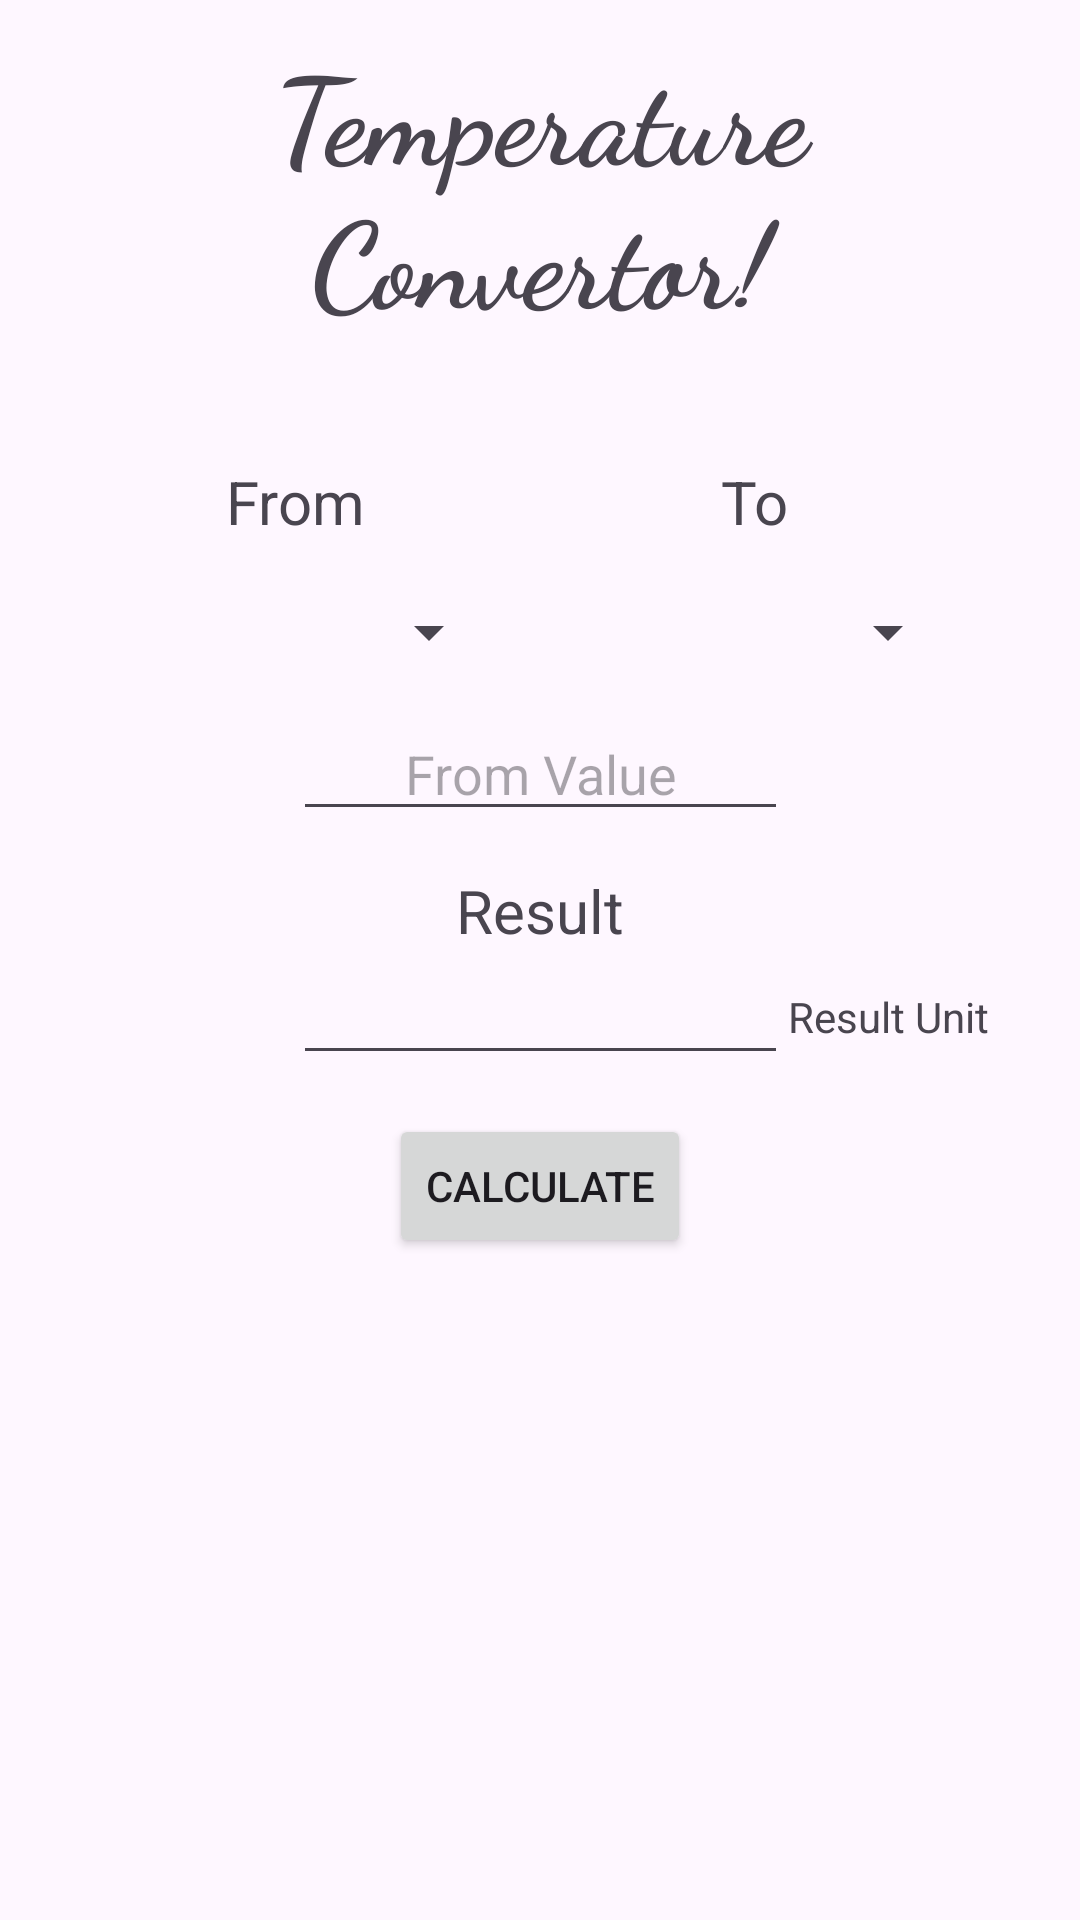

Here is an Android app screen rendered from its layout file. Give the layout XML and the strings, colors and styles it references.
<!-- AndroidManifest.xml: application theme Theme.CSC475Mod7CT -->
<!-- res/layout/activity_main.xml -->
<?xml version="1.0" encoding="utf-8"?>
<androidx.constraintlayout.widget.ConstraintLayout xmlns:android="http://schemas.android.com/apk/res/android"
    xmlns:app="http://schemas.android.com/apk/res-auto"
    xmlns:tools="http://schemas.android.com/tools"
    android:id="@+id/main"
    android:layout_width="match_parent"
    android:layout_height="match_parent"
    tools:context=".MainActivity">

    <TextView
        android:id="@+id/appTitle"
        android:layout_width="match_parent"
        android:layout_height="wrap_content"
        android:background="@color/purple"
        android:fontFamily="cursive"
        android:gravity="center"
        android:padding="10dp"
        android:text="Temperature Convertor!"
        android:textSize="40dp"
        android:textStyle="bold"
        app:layout_constraintEnd_toEndOf="parent"
        app:layout_constraintStart_toStartOf="parent"
        app:layout_constraintTop_toTopOf="parent" />


    <TextView
        android:id="@+id/fromSpinnerLabel"
        android:layout_width="wrap_content"
        android:layout_height="wrap_content"
        android:layout_marginBottom="13dp"
        android:textSize="20dp"
        android:text="From"
        android:padding="5dp"
        app:layout_constraintBottom_toTopOf="@+id/fromUnitsSpinner"
        app:layout_constraintEnd_toEndOf="@+id/fromUnitsSpinner"
        app:layout_constraintStart_toStartOf="@+id/fromUnitsSpinner">


    </TextView>

    <TextView
        android:id="@+id/toSpinnerLabel"
        android:layout_width="wrap_content"
        android:layout_height="wrap_content"
        android:layout_marginBottom="13dp"
        android:text="To"
        android:padding="5dp"
        app:layout_constraintBottom_toTopOf="@+id/toUnitsSpinner"
        app:layout_constraintEnd_toEndOf="@+id/toUnitsSpinner"
        app:layout_constraintStart_toStartOf="@+id/toUnitsSpinner"
        android:textSize="20dp">

    </TextView>

    <Spinner
        android:id="@+id/fromUnitsSpinner"
        android:layout_width="137dp"
        android:layout_height="wrap_content"
        android:layout_marginStart="30dp"
        android:layout_marginTop="75dp"
        app:layout_constraintStart_toStartOf="parent"
        app:layout_constraintTop_toBottomOf="@+id/appTitle"
        android:textAlignment="center"
        />

    <Spinner
        android:id="@+id/toUnitsSpinner"
        android:layout_width="137dp"
        android:layout_height="wrap_content"
        android:layout_marginTop="75dp"
        android:layout_marginEnd="40dp"
        android:clickable="false"
        app:layout_constraintEnd_toEndOf="parent"
        app:layout_constraintTop_toBottomOf="@+id/appTitle"
        android:textAlignment="center"/>

    <EditText
        android:id="@+id/fromValue"
        android:layout_width="165dp"
        android:layout_height="wrap_content"
        android:layout_marginTop="13dp"
        android:ems="10"
        android:hint="From Value"
        android:textAlignment="center"
        android:inputType="numberDecimal"
        app:layout_constraintEnd_toEndOf="parent"
        app:layout_constraintStart_toStartOf="parent"
        app:layout_constraintTop_toBottomOf="@+id/fromUnitsSpinner" />

    <TextView
        android:id="@+id/resultsUnit"
        android:layout_width="wrap_content"
        android:layout_height="wrap_content"
        android:text="Result Unit"
        app:layout_constraintBottom_toBottomOf="@+id/resultField"
        app:layout_constraintEnd_toEndOf="parent"
        app:layout_constraintHorizontal_bias="0.0"
        app:layout_constraintStart_toEndOf="@+id/resultField"
        android:layout_marginBottom="10dp"/>

    <EditText
        android:id="@+id/resultField"
        android:layout_width="165dp"
        android:layout_height="wrap_content"

        android:clickable="false"
        android:ems="10"
        android:inputType="numberDecimal"
        android:textAlignment="center"
        app:layout_constraintEnd_toEndOf="parent"
        app:layout_constraintStart_toStartOf="parent"
        app:layout_constraintTop_toBottomOf="@+id/textView4" />

    <TextView
        android:id="@+id/textView4"
        android:layout_width="wrap_content"
        android:layout_height="wrap_content"
        android:layout_marginTop="13dp"
        android:text="Result"
        android:textSize="20dp"
        app:layout_constraintEnd_toEndOf="parent"
        app:layout_constraintStart_toStartOf="parent"
        app:layout_constraintTop_toBottomOf="@+id/fromValue" />

    <Button
        android:id="@+id/calcButton"
        android:layout_width="wrap_content"
        android:layout_height="wrap_content"
        android:layout_marginTop="13dp"
        android:text="Calculate"
        app:layout_constraintEnd_toEndOf="parent"
        app:layout_constraintStart_toStartOf="parent"
        app:layout_constraintTop_toBottomOf="@+id/resultField" />


</androidx.constraintlayout.widget.ConstraintLayout>
<!-- resources referenced by this layout -->
<resources>
  <style name="Theme.CSC475Mod7CT" parent="Base.Theme.CSC475Mod7CT" />
  <style name="Base.Theme.CSC475Mod7CT" parent="Theme.Material3.DayNight.NoActionBar">
          
          
      </style>
</resources>
